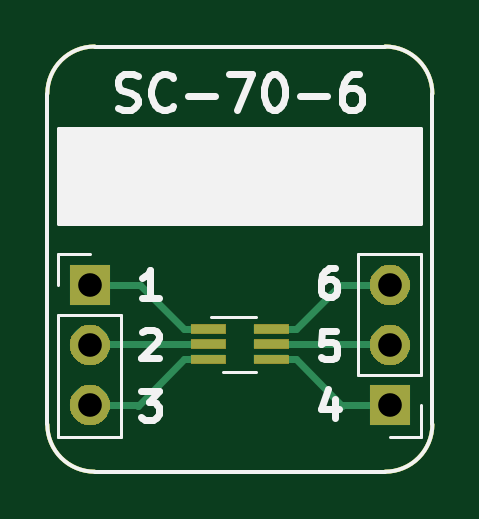
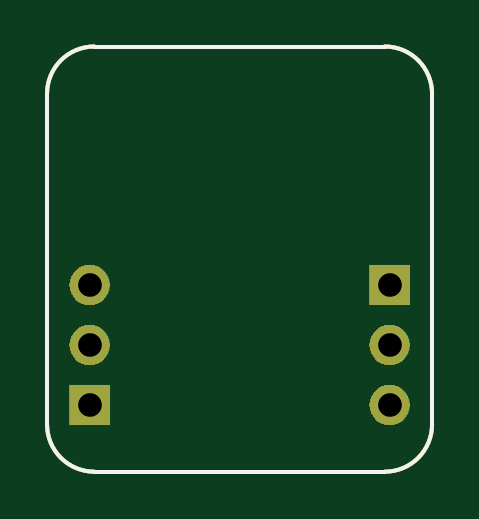
Circuit board: 11 layer files. Board 16.3 x 18.0 mm.
- bottom_copper: BRK-SC-70-6-B_Cu.gbr (1261 bytes)
- bottom_mask: BRK-SC-70-6-B_Mask.gbr (4900 bytes)
- paste: BRK-SC-70-6-B_Paste.gbr (1037 bytes)
- bottom_silk: BRK-SC-70-6-B_SilkS.gbr (1038 bytes)
- outline: BRK-SC-70-6-Edge_Cuts.gbr (1004 bytes)
- top_copper: BRK-SC-70-6-F_Cu.gbr (2326 bytes)
- top_mask: BRK-SC-70-6-F_Mask.gbr (5854 bytes)
- paste: BRK-SC-70-6-F_Paste.gbr (1214 bytes)
- top_silk: BRK-SC-70-6-F_SilkS.gbr (5892 bytes)
- drill: BRK-SC-70-6-NPTH.drl (323 bytes)
- drill: BRK-SC-70-6-PTH.drl (428 bytes)

=== bottom_copper: BRK-SC-70-6-B_Cu.gbr ===
G04 #@! TF.GenerationSoftware,KiCad,Pcbnew,5.1.4-e60b266~84~ubuntu19.04.1*
G04 #@! TF.CreationDate,2019-08-10T10:32:15+03:00*
G04 #@! TF.ProjectId,BRK-SC-70-6,42524b2d-5343-42d3-9730-2d362e6b6963,v1.1*
G04 #@! TF.SameCoordinates,Original*
G04 #@! TF.FileFunction,Copper,L2,Bot*
G04 #@! TF.FilePolarity,Positive*
%FSLAX46Y46*%
G04 Gerber Fmt 4.6, Leading zero omitted, Abs format (unit mm)*
G04 Created by KiCad (PCBNEW 5.1.4-e60b266~84~ubuntu19.04.1) date 2019-08-10 10:32:15*
%MOMM*%
%LPD*%
G04 APERTURE LIST*
%ADD10C,0.150000*%
%ADD11O,1.700000X1.700000*%
%ADD12R,1.700000X1.700000*%
G04 APERTURE END LIST*
D10*
X53000000Y-68000000D02*
G75*
G02X51000000Y-66000000I0J2000000D01*
G01*
X67300000Y-66000000D02*
G75*
G02X65300000Y-68000000I-2000000J0D01*
G01*
X65300000Y-50000000D02*
G75*
G02X67300000Y-52000000I0J-2000000D01*
G01*
X51000000Y-52000000D02*
G75*
G02X53000000Y-50000000I2000000J0D01*
G01*
X65300000Y-68000000D02*
X53000000Y-68000000D01*
X67300000Y-52000000D02*
X67300000Y-66000000D01*
X53000000Y-50000000D02*
X65300000Y-50000000D01*
X51000000Y-66000000D02*
X51000000Y-52000000D01*
D11*
X65500000Y-60100000D03*
X65500000Y-62640000D03*
D12*
X65500000Y-65180000D03*
D11*
X52800000Y-65180000D03*
X52800000Y-62640000D03*
D12*
X52800000Y-60100000D03*
M02*

=== bottom_mask: BRK-SC-70-6-B_Mask.gbr ===
G04 #@! TF.GenerationSoftware,KiCad,Pcbnew,5.1.4-e60b266~84~ubuntu19.04.1*
G04 #@! TF.CreationDate,2019-08-10T10:32:15+03:00*
G04 #@! TF.ProjectId,BRK-SC-70-6,42524b2d-5343-42d3-9730-2d362e6b6963,v1.1*
G04 #@! TF.SameCoordinates,Original*
G04 #@! TF.FileFunction,Soldermask,Bot*
G04 #@! TF.FilePolarity,Negative*
%FSLAX46Y46*%
G04 Gerber Fmt 4.6, Leading zero omitted, Abs format (unit mm)*
G04 Created by KiCad (PCBNEW 5.1.4-e60b266~84~ubuntu19.04.1) date 2019-08-10 10:32:15*
%MOMM*%
%LPD*%
G04 APERTURE LIST*
%ADD10C,0.150000*%
%ADD11C,0.100000*%
G04 APERTURE END LIST*
D10*
X53000000Y-68000000D02*
G75*
G02X51000000Y-66000000I0J2000000D01*
G01*
X67300000Y-66000000D02*
G75*
G02X65300000Y-68000000I-2000000J0D01*
G01*
X65300000Y-50000000D02*
G75*
G02X67300000Y-52000000I0J-2000000D01*
G01*
X51000000Y-52000000D02*
G75*
G02X53000000Y-50000000I2000000J0D01*
G01*
X65300000Y-68000000D02*
X53000000Y-68000000D01*
X67300000Y-52000000D02*
X67300000Y-66000000D01*
X53000000Y-50000000D02*
X65300000Y-50000000D01*
X51000000Y-66000000D02*
X51000000Y-52000000D01*
D11*
G36*
X66350000Y-66030000D02*
G01*
X64650000Y-66030000D01*
X64650000Y-64330000D01*
X66350000Y-64330000D01*
X66350000Y-66030000D01*
X66350000Y-66030000D01*
G37*
G36*
X52966627Y-64342299D02*
G01*
X53126856Y-64390903D01*
X53274519Y-64469830D01*
X53403949Y-64576051D01*
X53510170Y-64705481D01*
X53589097Y-64853144D01*
X53637702Y-65013373D01*
X53654113Y-65180000D01*
X53637702Y-65346627D01*
X53589097Y-65506856D01*
X53510170Y-65654519D01*
X53403949Y-65783949D01*
X53274519Y-65890170D01*
X53126856Y-65969097D01*
X52966627Y-66017701D01*
X52841757Y-66030000D01*
X52758243Y-66030000D01*
X52633373Y-66017701D01*
X52473144Y-65969097D01*
X52325481Y-65890170D01*
X52196051Y-65783949D01*
X52089830Y-65654519D01*
X52010903Y-65506856D01*
X51962298Y-65346627D01*
X51945887Y-65180000D01*
X51962298Y-65013373D01*
X52010903Y-64853144D01*
X52089830Y-64705481D01*
X52196051Y-64576051D01*
X52325481Y-64469830D01*
X52473144Y-64390903D01*
X52633373Y-64342299D01*
X52758243Y-64330000D01*
X52841757Y-64330000D01*
X52966627Y-64342299D01*
X52966627Y-64342299D01*
G37*
G36*
X65666627Y-61802299D02*
G01*
X65826856Y-61850903D01*
X65974519Y-61929830D01*
X66103949Y-62036051D01*
X66210170Y-62165481D01*
X66289097Y-62313144D01*
X66337702Y-62473373D01*
X66354113Y-62640000D01*
X66337702Y-62806627D01*
X66289097Y-62966856D01*
X66210170Y-63114519D01*
X66103949Y-63243949D01*
X65974519Y-63350170D01*
X65826856Y-63429097D01*
X65666627Y-63477701D01*
X65541757Y-63490000D01*
X65458243Y-63490000D01*
X65333373Y-63477701D01*
X65173144Y-63429097D01*
X65025481Y-63350170D01*
X64896051Y-63243949D01*
X64789830Y-63114519D01*
X64710903Y-62966856D01*
X64662298Y-62806627D01*
X64645887Y-62640000D01*
X64662298Y-62473373D01*
X64710903Y-62313144D01*
X64789830Y-62165481D01*
X64896051Y-62036051D01*
X65025481Y-61929830D01*
X65173144Y-61850903D01*
X65333373Y-61802299D01*
X65458243Y-61790000D01*
X65541757Y-61790000D01*
X65666627Y-61802299D01*
X65666627Y-61802299D01*
G37*
G36*
X52966627Y-61802299D02*
G01*
X53126856Y-61850903D01*
X53274519Y-61929830D01*
X53403949Y-62036051D01*
X53510170Y-62165481D01*
X53589097Y-62313144D01*
X53637702Y-62473373D01*
X53654113Y-62640000D01*
X53637702Y-62806627D01*
X53589097Y-62966856D01*
X53510170Y-63114519D01*
X53403949Y-63243949D01*
X53274519Y-63350170D01*
X53126856Y-63429097D01*
X52966627Y-63477701D01*
X52841757Y-63490000D01*
X52758243Y-63490000D01*
X52633373Y-63477701D01*
X52473144Y-63429097D01*
X52325481Y-63350170D01*
X52196051Y-63243949D01*
X52089830Y-63114519D01*
X52010903Y-62966856D01*
X51962298Y-62806627D01*
X51945887Y-62640000D01*
X51962298Y-62473373D01*
X52010903Y-62313144D01*
X52089830Y-62165481D01*
X52196051Y-62036051D01*
X52325481Y-61929830D01*
X52473144Y-61850903D01*
X52633373Y-61802299D01*
X52758243Y-61790000D01*
X52841757Y-61790000D01*
X52966627Y-61802299D01*
X52966627Y-61802299D01*
G37*
G36*
X65666627Y-59262299D02*
G01*
X65826856Y-59310903D01*
X65974519Y-59389830D01*
X66103949Y-59496051D01*
X66210170Y-59625481D01*
X66289097Y-59773144D01*
X66337702Y-59933373D01*
X66354113Y-60100000D01*
X66337702Y-60266627D01*
X66289097Y-60426856D01*
X66210170Y-60574519D01*
X66103949Y-60703949D01*
X65974519Y-60810170D01*
X65826856Y-60889097D01*
X65666627Y-60937701D01*
X65541757Y-60950000D01*
X65458243Y-60950000D01*
X65333373Y-60937701D01*
X65173144Y-60889097D01*
X65025481Y-60810170D01*
X64896051Y-60703949D01*
X64789830Y-60574519D01*
X64710903Y-60426856D01*
X64662298Y-60266627D01*
X64645887Y-60100000D01*
X64662298Y-59933373D01*
X64710903Y-59773144D01*
X64789830Y-59625481D01*
X64896051Y-59496051D01*
X65025481Y-59389830D01*
X65173144Y-59310903D01*
X65333373Y-59262299D01*
X65458243Y-59250000D01*
X65541757Y-59250000D01*
X65666627Y-59262299D01*
X65666627Y-59262299D01*
G37*
G36*
X53650000Y-60950000D02*
G01*
X51950000Y-60950000D01*
X51950000Y-59250000D01*
X53650000Y-59250000D01*
X53650000Y-60950000D01*
X53650000Y-60950000D01*
G37*
M02*

=== paste: BRK-SC-70-6-B_Paste.gbr ===
G04 #@! TF.GenerationSoftware,KiCad,Pcbnew,5.1.4-e60b266~84~ubuntu19.04.1*
G04 #@! TF.CreationDate,2019-08-10T10:32:15+03:00*
G04 #@! TF.ProjectId,BRK-SC-70-6,42524b2d-5343-42d3-9730-2d362e6b6963,v1.1*
G04 #@! TF.SameCoordinates,Original*
G04 #@! TF.FileFunction,Paste,Bot*
G04 #@! TF.FilePolarity,Positive*
%FSLAX46Y46*%
G04 Gerber Fmt 4.6, Leading zero omitted, Abs format (unit mm)*
G04 Created by KiCad (PCBNEW 5.1.4-e60b266~84~ubuntu19.04.1) date 2019-08-10 10:32:15*
%MOMM*%
%LPD*%
G04 APERTURE LIST*
%ADD10C,0.150000*%
G04 APERTURE END LIST*
D10*
X53000000Y-68000000D02*
G75*
G02X51000000Y-66000000I0J2000000D01*
G01*
X67300000Y-66000000D02*
G75*
G02X65300000Y-68000000I-2000000J0D01*
G01*
X65300000Y-50000000D02*
G75*
G02X67300000Y-52000000I0J-2000000D01*
G01*
X51000000Y-52000000D02*
G75*
G02X53000000Y-50000000I2000000J0D01*
G01*
X65300000Y-68000000D02*
X53000000Y-68000000D01*
X67300000Y-52000000D02*
X67300000Y-66000000D01*
X53000000Y-50000000D02*
X65300000Y-50000000D01*
X51000000Y-66000000D02*
X51000000Y-52000000D01*
M02*

=== bottom_silk: BRK-SC-70-6-B_SilkS.gbr ===
G04 #@! TF.GenerationSoftware,KiCad,Pcbnew,5.1.4-e60b266~84~ubuntu19.04.1*
G04 #@! TF.CreationDate,2019-08-10T10:32:15+03:00*
G04 #@! TF.ProjectId,BRK-SC-70-6,42524b2d-5343-42d3-9730-2d362e6b6963,v1.1*
G04 #@! TF.SameCoordinates,Original*
G04 #@! TF.FileFunction,Legend,Bot*
G04 #@! TF.FilePolarity,Positive*
%FSLAX46Y46*%
G04 Gerber Fmt 4.6, Leading zero omitted, Abs format (unit mm)*
G04 Created by KiCad (PCBNEW 5.1.4-e60b266~84~ubuntu19.04.1) date 2019-08-10 10:32:15*
%MOMM*%
%LPD*%
G04 APERTURE LIST*
%ADD10C,0.150000*%
G04 APERTURE END LIST*
D10*
X53000000Y-68000000D02*
G75*
G02X51000000Y-66000000I0J2000000D01*
G01*
X67300000Y-66000000D02*
G75*
G02X65300000Y-68000000I-2000000J0D01*
G01*
X65300000Y-50000000D02*
G75*
G02X67300000Y-52000000I0J-2000000D01*
G01*
X51000000Y-52000000D02*
G75*
G02X53000000Y-50000000I2000000J0D01*
G01*
X65300000Y-68000000D02*
X53000000Y-68000000D01*
X67300000Y-52000000D02*
X67300000Y-66000000D01*
X53000000Y-50000000D02*
X65300000Y-50000000D01*
X51000000Y-66000000D02*
X51000000Y-52000000D01*
M02*

=== outline: BRK-SC-70-6-Edge_Cuts.gbr ===
G04 #@! TF.GenerationSoftware,KiCad,Pcbnew,5.1.4-e60b266~84~ubuntu19.04.1*
G04 #@! TF.CreationDate,2019-08-10T10:32:15+03:00*
G04 #@! TF.ProjectId,BRK-SC-70-6,42524b2d-5343-42d3-9730-2d362e6b6963,v1.1*
G04 #@! TF.SameCoordinates,Original*
G04 #@! TF.FileFunction,Profile,NP*
%FSLAX46Y46*%
G04 Gerber Fmt 4.6, Leading zero omitted, Abs format (unit mm)*
G04 Created by KiCad (PCBNEW 5.1.4-e60b266~84~ubuntu19.04.1) date 2019-08-10 10:32:15*
%MOMM*%
%LPD*%
G04 APERTURE LIST*
%ADD10C,0.150000*%
G04 APERTURE END LIST*
D10*
X53000000Y-68000000D02*
G75*
G02X51000000Y-66000000I0J2000000D01*
G01*
X67300000Y-66000000D02*
G75*
G02X65300000Y-68000000I-2000000J0D01*
G01*
X65300000Y-50000000D02*
G75*
G02X67300000Y-52000000I0J-2000000D01*
G01*
X51000000Y-52000000D02*
G75*
G02X53000000Y-50000000I2000000J0D01*
G01*
X65300000Y-68000000D02*
X53000000Y-68000000D01*
X67300000Y-52000000D02*
X67300000Y-66000000D01*
X53000000Y-50000000D02*
X65300000Y-50000000D01*
X51000000Y-66000000D02*
X51000000Y-52000000D01*
M02*

=== top_copper: BRK-SC-70-6-F_Cu.gbr ===
G04 #@! TF.GenerationSoftware,KiCad,Pcbnew,5.1.4-e60b266~84~ubuntu19.04.1*
G04 #@! TF.CreationDate,2019-08-10T10:32:15+03:00*
G04 #@! TF.ProjectId,BRK-SC-70-6,42524b2d-5343-42d3-9730-2d362e6b6963,v1.1*
G04 #@! TF.SameCoordinates,Original*
G04 #@! TF.FileFunction,Copper,L1,Top*
G04 #@! TF.FilePolarity,Positive*
%FSLAX46Y46*%
G04 Gerber Fmt 4.6, Leading zero omitted, Abs format (unit mm)*
G04 Created by KiCad (PCBNEW 5.1.4-e60b266~84~ubuntu19.04.1) date 2019-08-10 10:32:15*
%MOMM*%
%LPD*%
G04 APERTURE LIST*
%ADD10C,0.150000*%
%ADD11O,1.700000X1.700000*%
%ADD12R,1.700000X1.700000*%
%ADD13R,1.500000X0.400000*%
%ADD14C,0.300000*%
G04 APERTURE END LIST*
D10*
X53000000Y-68000000D02*
G75*
G02X51000000Y-66000000I0J2000000D01*
G01*
X67300000Y-66000000D02*
G75*
G02X65300000Y-68000000I-2000000J0D01*
G01*
X65300000Y-50000000D02*
G75*
G02X67300000Y-52000000I0J-2000000D01*
G01*
X51000000Y-52000000D02*
G75*
G02X53000000Y-50000000I2000000J0D01*
G01*
X65300000Y-68000000D02*
X53000000Y-68000000D01*
X67300000Y-52000000D02*
X67300000Y-66000000D01*
X53000000Y-50000000D02*
X65300000Y-50000000D01*
X51000000Y-66000000D02*
X51000000Y-52000000D01*
D11*
X65500000Y-60100000D03*
X65500000Y-62640000D03*
D12*
X65500000Y-65180000D03*
D11*
X52800000Y-65180000D03*
X52800000Y-62640000D03*
D12*
X52800000Y-60100000D03*
D13*
X60480000Y-61950000D03*
X60480000Y-62600000D03*
X60480000Y-63250000D03*
X57820000Y-63250000D03*
X57820000Y-62600000D03*
X57820000Y-61950000D03*
D14*
X56770000Y-61950000D02*
X54920000Y-60100000D01*
X57820000Y-61950000D02*
X56770000Y-61950000D01*
X54920000Y-60100000D02*
X52800000Y-60100000D01*
X52840000Y-62600000D02*
X52800000Y-62640000D01*
X57820000Y-62600000D02*
X52840000Y-62600000D01*
X56770000Y-63250000D02*
X54820000Y-65200000D01*
X57820000Y-63250000D02*
X56770000Y-63250000D01*
X54800000Y-65180000D02*
X52800000Y-65180000D01*
X54820000Y-65200000D02*
X54800000Y-65180000D01*
X61530000Y-63250000D02*
X63480000Y-65200000D01*
X60480000Y-63250000D02*
X61530000Y-63250000D01*
X63500000Y-65180000D02*
X65500000Y-65180000D01*
X63480000Y-65200000D02*
X63500000Y-65180000D01*
X65460000Y-62600000D02*
X65500000Y-62640000D01*
X60480000Y-62600000D02*
X65460000Y-62600000D01*
X61530000Y-61950000D02*
X63380000Y-60100000D01*
X60480000Y-61950000D02*
X61530000Y-61950000D01*
X63380000Y-60100000D02*
X65500000Y-60100000D01*
M02*

=== top_mask: BRK-SC-70-6-F_Mask.gbr (5854 bytes, source omitted) ===
=== paste: BRK-SC-70-6-F_Paste.gbr ===
G04 #@! TF.GenerationSoftware,KiCad,Pcbnew,5.1.4-e60b266~84~ubuntu19.04.1*
G04 #@! TF.CreationDate,2019-08-10T10:32:15+03:00*
G04 #@! TF.ProjectId,BRK-SC-70-6,42524b2d-5343-42d3-9730-2d362e6b6963,v1.1*
G04 #@! TF.SameCoordinates,Original*
G04 #@! TF.FileFunction,Paste,Top*
G04 #@! TF.FilePolarity,Positive*
%FSLAX46Y46*%
G04 Gerber Fmt 4.6, Leading zero omitted, Abs format (unit mm)*
G04 Created by KiCad (PCBNEW 5.1.4-e60b266~84~ubuntu19.04.1) date 2019-08-10 10:32:15*
%MOMM*%
%LPD*%
G04 APERTURE LIST*
%ADD10C,0.150000*%
%ADD11R,1.500000X0.400000*%
G04 APERTURE END LIST*
D10*
X53000000Y-68000000D02*
G75*
G02X51000000Y-66000000I0J2000000D01*
G01*
X67300000Y-66000000D02*
G75*
G02X65300000Y-68000000I-2000000J0D01*
G01*
X65300000Y-50000000D02*
G75*
G02X67300000Y-52000000I0J-2000000D01*
G01*
X51000000Y-52000000D02*
G75*
G02X53000000Y-50000000I2000000J0D01*
G01*
X65300000Y-68000000D02*
X53000000Y-68000000D01*
X67300000Y-52000000D02*
X67300000Y-66000000D01*
X53000000Y-50000000D02*
X65300000Y-50000000D01*
X51000000Y-66000000D02*
X51000000Y-52000000D01*
D11*
X60480000Y-61950000D03*
X60480000Y-62600000D03*
X60480000Y-63250000D03*
X57820000Y-63250000D03*
X57820000Y-62600000D03*
X57820000Y-61950000D03*
M02*

=== top_silk: BRK-SC-70-6-F_SilkS.gbr ===
G04 #@! TF.GenerationSoftware,KiCad,Pcbnew,5.1.4-e60b266~84~ubuntu19.04.1*
G04 #@! TF.CreationDate,2019-08-10T10:32:15+03:00*
G04 #@! TF.ProjectId,BRK-SC-70-6,42524b2d-5343-42d3-9730-2d362e6b6963,v1.1*
G04 #@! TF.SameCoordinates,Original*
G04 #@! TF.FileFunction,Legend,Top*
G04 #@! TF.FilePolarity,Positive*
%FSLAX46Y46*%
G04 Gerber Fmt 4.6, Leading zero omitted, Abs format (unit mm)*
G04 Created by KiCad (PCBNEW 5.1.4-e60b266~84~ubuntu19.04.1) date 2019-08-10 10:32:15*
%MOMM*%
%LPD*%
G04 APERTURE LIST*
%ADD10C,0.150000*%
%ADD11C,0.300000*%
%ADD12C,0.120000*%
G04 APERTURE END LIST*
D10*
X53000000Y-68000000D02*
G75*
G02X51000000Y-66000000I0J2000000D01*
G01*
X67300000Y-66000000D02*
G75*
G02X65300000Y-68000000I-2000000J0D01*
G01*
X65300000Y-50000000D02*
G75*
G02X67300000Y-52000000I0J-2000000D01*
G01*
X51000000Y-52000000D02*
G75*
G02X53000000Y-50000000I2000000J0D01*
G01*
D11*
X63162142Y-64942857D02*
X63162142Y-65742857D01*
X62876428Y-64485714D02*
X62590714Y-65342857D01*
X63333571Y-65342857D01*
X63219285Y-62042857D02*
X62647857Y-62042857D01*
X62590714Y-62614285D01*
X62647857Y-62557142D01*
X62762142Y-62500000D01*
X63047857Y-62500000D01*
X63162142Y-62557142D01*
X63219285Y-62614285D01*
X63276428Y-62728571D01*
X63276428Y-63014285D01*
X63219285Y-63128571D01*
X63162142Y-63185714D01*
X63047857Y-63242857D01*
X62762142Y-63242857D01*
X62647857Y-63185714D01*
X62590714Y-63128571D01*
X63162142Y-59392857D02*
X62933571Y-59392857D01*
X62819285Y-59450000D01*
X62762142Y-59507142D01*
X62647857Y-59678571D01*
X62590714Y-59907142D01*
X62590714Y-60364285D01*
X62647857Y-60478571D01*
X62705000Y-60535714D01*
X62819285Y-60592857D01*
X63047857Y-60592857D01*
X63162142Y-60535714D01*
X63219285Y-60478571D01*
X63276428Y-60364285D01*
X63276428Y-60078571D01*
X63219285Y-59964285D01*
X63162142Y-59907142D01*
X63047857Y-59850000D01*
X62819285Y-59850000D01*
X62705000Y-59907142D01*
X62647857Y-59964285D01*
X62590714Y-60078571D01*
X54966428Y-64592857D02*
X55709285Y-64592857D01*
X55309285Y-65050000D01*
X55480714Y-65050000D01*
X55595000Y-65107142D01*
X55652142Y-65164285D01*
X55709285Y-65278571D01*
X55709285Y-65564285D01*
X55652142Y-65678571D01*
X55595000Y-65735714D01*
X55480714Y-65792857D01*
X55137857Y-65792857D01*
X55023571Y-65735714D01*
X54966428Y-65678571D01*
X55023571Y-62107142D02*
X55080714Y-62050000D01*
X55195000Y-61992857D01*
X55480714Y-61992857D01*
X55595000Y-62050000D01*
X55652142Y-62107142D01*
X55709285Y-62221428D01*
X55709285Y-62335714D01*
X55652142Y-62507142D01*
X54966428Y-63192857D01*
X55709285Y-63192857D01*
X55709285Y-60642857D02*
X55023571Y-60642857D01*
X55366428Y-60642857D02*
X55366428Y-59442857D01*
X55252142Y-59614285D01*
X55137857Y-59728571D01*
X55023571Y-59785714D01*
D10*
X65300000Y-68000000D02*
X53000000Y-68000000D01*
G36*
X66800000Y-57500000D02*
G01*
X51500000Y-57500000D01*
X51500000Y-53500000D01*
X66800000Y-53500000D01*
X66800000Y-57500000D01*
G37*
X66800000Y-57500000D02*
X51500000Y-57500000D01*
X51500000Y-53500000D01*
X66800000Y-53500000D01*
X66800000Y-57500000D01*
X67300000Y-52000000D02*
X67300000Y-66000000D01*
D11*
X53971428Y-52607142D02*
X54185714Y-52678571D01*
X54542857Y-52678571D01*
X54685714Y-52607142D01*
X54757142Y-52535714D01*
X54828571Y-52392857D01*
X54828571Y-52250000D01*
X54757142Y-52107142D01*
X54685714Y-52035714D01*
X54542857Y-51964285D01*
X54257142Y-51892857D01*
X54114285Y-51821428D01*
X54042857Y-51750000D01*
X53971428Y-51607142D01*
X53971428Y-51464285D01*
X54042857Y-51321428D01*
X54114285Y-51250000D01*
X54257142Y-51178571D01*
X54614285Y-51178571D01*
X54828571Y-51250000D01*
X56328571Y-52535714D02*
X56257142Y-52607142D01*
X56042857Y-52678571D01*
X55900000Y-52678571D01*
X55685714Y-52607142D01*
X55542857Y-52464285D01*
X55471428Y-52321428D01*
X55400000Y-52035714D01*
X55400000Y-51821428D01*
X55471428Y-51535714D01*
X55542857Y-51392857D01*
X55685714Y-51250000D01*
X55900000Y-51178571D01*
X56042857Y-51178571D01*
X56257142Y-51250000D01*
X56328571Y-51321428D01*
X56971428Y-52107142D02*
X58114285Y-52107142D01*
X58685714Y-51178571D02*
X59685714Y-51178571D01*
X59042857Y-52678571D01*
X60542857Y-51178571D02*
X60685714Y-51178571D01*
X60828571Y-51250000D01*
X60900000Y-51321428D01*
X60971428Y-51464285D01*
X61042857Y-51750000D01*
X61042857Y-52107142D01*
X60971428Y-52392857D01*
X60900000Y-52535714D01*
X60828571Y-52607142D01*
X60685714Y-52678571D01*
X60542857Y-52678571D01*
X60400000Y-52607142D01*
X60328571Y-52535714D01*
X60257142Y-52392857D01*
X60185714Y-52107142D01*
X60185714Y-51750000D01*
X60257142Y-51464285D01*
X60328571Y-51321428D01*
X60400000Y-51250000D01*
X60542857Y-51178571D01*
X61685714Y-52107142D02*
X62828571Y-52107142D01*
X64185714Y-51178571D02*
X63900000Y-51178571D01*
X63757142Y-51250000D01*
X63685714Y-51321428D01*
X63542857Y-51535714D01*
X63471428Y-51821428D01*
X63471428Y-52392857D01*
X63542857Y-52535714D01*
X63614285Y-52607142D01*
X63757142Y-52678571D01*
X64042857Y-52678571D01*
X64185714Y-52607142D01*
X64257142Y-52535714D01*
X64328571Y-52392857D01*
X64328571Y-52035714D01*
X64257142Y-51892857D01*
X64185714Y-51821428D01*
X64042857Y-51750000D01*
X63757142Y-51750000D01*
X63614285Y-51821428D01*
X63542857Y-51892857D01*
X63471428Y-52035714D01*
D10*
X53000000Y-50000000D02*
X65300000Y-50000000D01*
X51000000Y-66000000D02*
X51000000Y-52000000D01*
D12*
X66830000Y-66510000D02*
X65500000Y-66510000D01*
X66830000Y-65180000D02*
X66830000Y-66510000D01*
X66830000Y-63910000D02*
X64170000Y-63910000D01*
X64170000Y-63910000D02*
X64170000Y-58770000D01*
X66830000Y-63910000D02*
X66830000Y-58770000D01*
X66830000Y-58770000D02*
X64170000Y-58770000D01*
X51470000Y-58770000D02*
X52800000Y-58770000D01*
X51470000Y-60100000D02*
X51470000Y-58770000D01*
X51470000Y-61370000D02*
X54130000Y-61370000D01*
X54130000Y-61370000D02*
X54130000Y-66510000D01*
X51470000Y-61370000D02*
X51470000Y-66510000D01*
X51470000Y-66510000D02*
X54130000Y-66510000D01*
X58450000Y-63760000D02*
X59850000Y-63760000D01*
X59850000Y-61440000D02*
X57950000Y-61440000D01*
M02*

=== drill: BRK-SC-70-6-NPTH.drl ===
M48
; DRILL file {KiCad 5.1.4-e60b266~84~ubuntu19.04.1} date la 10. elokuuta 2019 10.32.16
; FORMAT={-:-/ absolute / inch / decimal}
; #@! TF.CreationDate,2019-08-10T10:32:16+03:00
; #@! TF.GenerationSoftware,Kicad,Pcbnew,5.1.4-e60b266~84~ubuntu19.04.1
; #@! TF.FileFunction,NonPlated,1,2,NPTH
FMAT,2
INCH
%
G90
G05
T0
M30

=== drill: BRK-SC-70-6-PTH.drl ===
M48
; DRILL file {KiCad 5.1.4-e60b266~84~ubuntu19.04.1} date la 10. elokuuta 2019 10.32.16
; FORMAT={-:-/ absolute / inch / decimal}
; #@! TF.CreationDate,2019-08-10T10:32:16+03:00
; #@! TF.GenerationSoftware,Kicad,Pcbnew,5.1.4-e60b266~84~ubuntu19.04.1
; #@! TF.FileFunction,Plated,1,2,PTH
FMAT,2
INCH
T1C0.0394
%
G90
G05
T1
X2.5787Y-2.3661
X2.5787Y-2.4661
X2.5787Y-2.5661
X2.0787Y-2.3661
X2.0787Y-2.4661
X2.0787Y-2.5661
T0
M30
